Photos from the image-classification dataset "classify_yolo_data" in the GitHub repository tymfly7/Berth. Its 2 classes are: occupied, vacant.

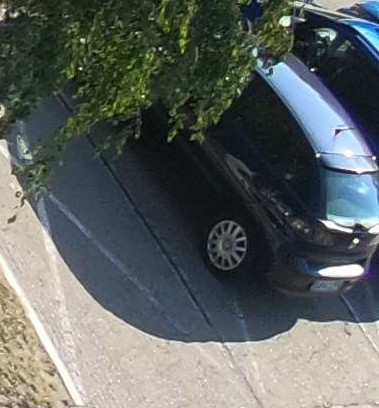
Label: occupied

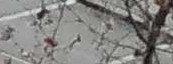
Label: vacant

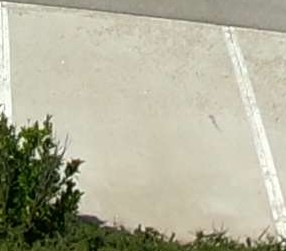
Label: vacant

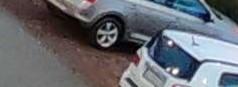
Label: occupied

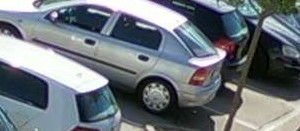
Label: occupied

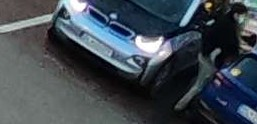
Label: occupied
